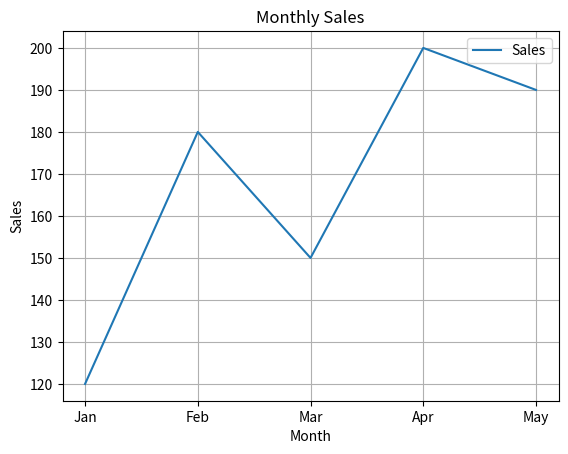

This figure's Python source:
import matplotlib.pyplot as plt

months=["Jan","Feb","Mar","Apr","May"]
sales=[120,180,150,200,190]

plt.plot(months,sales,label="Sales")

plt.title("Monthly Sales")
plt.xlabel("Month")
plt.ylabel("Sales")

plt.grid(True)
plt.legend()
plt.show()
